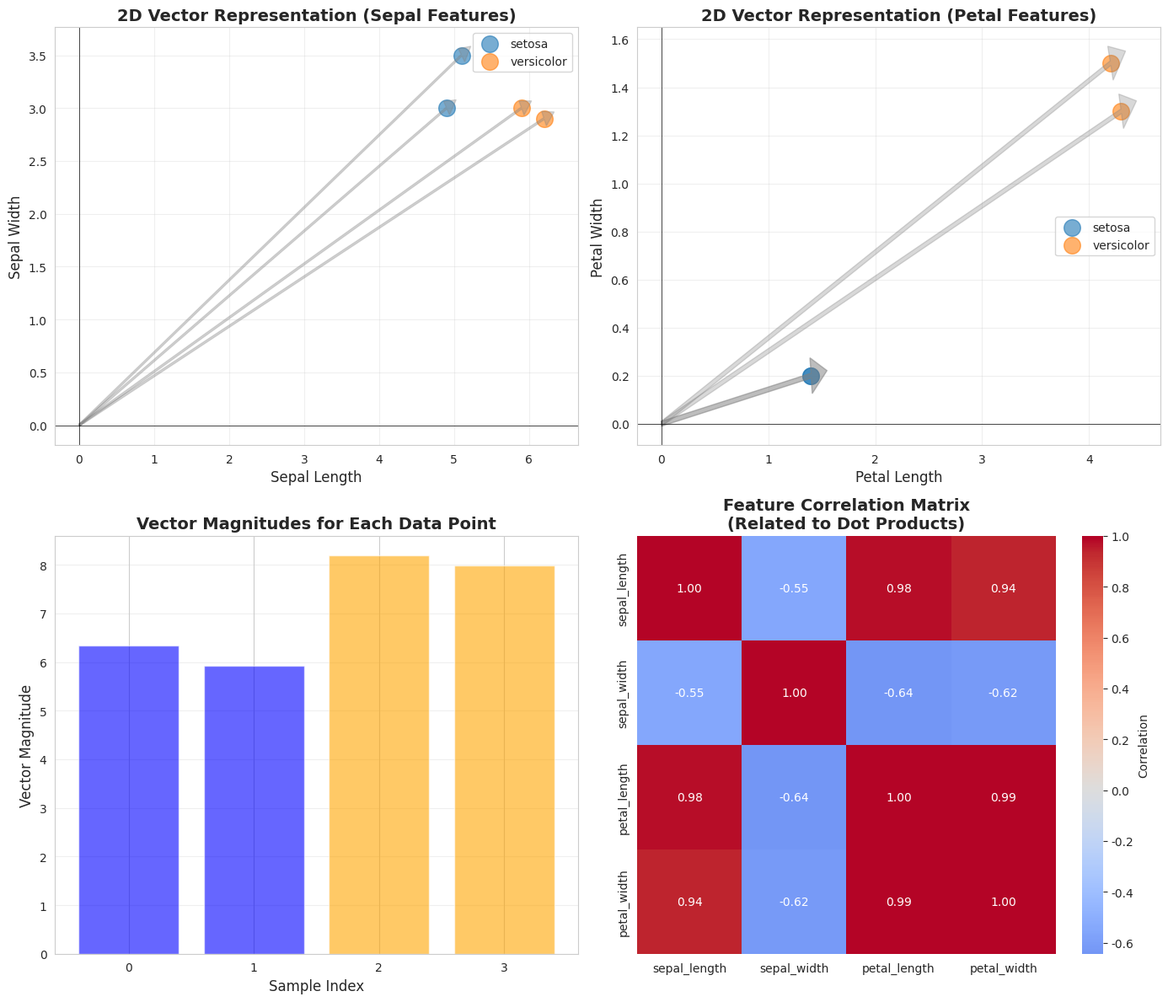
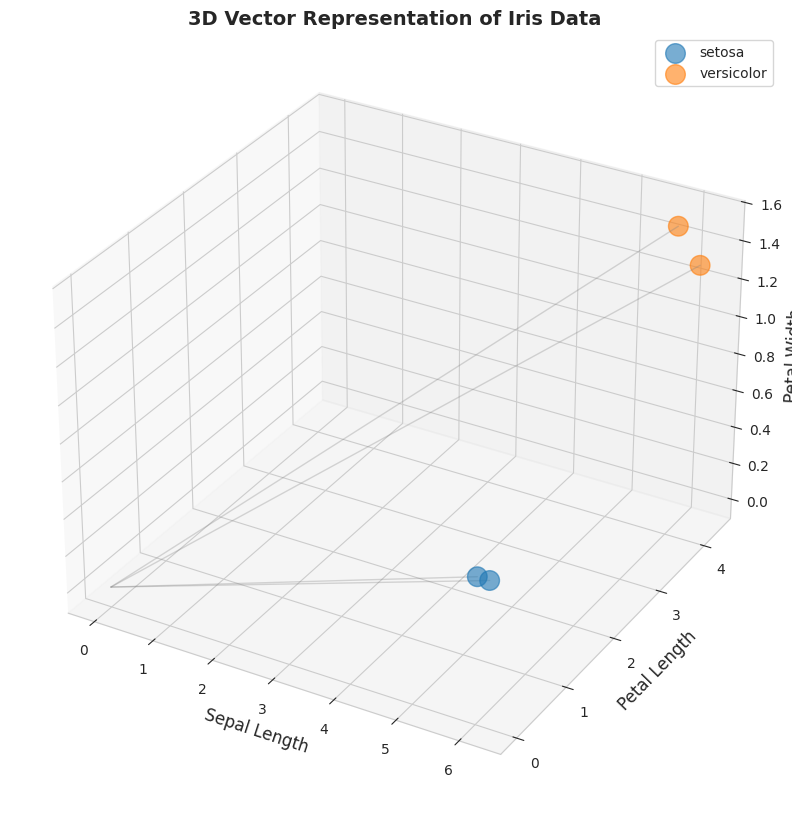

Write the Python code that produced these figures, in order.
#Day 1: Vectors & Their Operations
#Read: Mathematics for ML Chapter 2 (Sections 2.1-2.3) - Vectors, norms, inner products
#Watch: Coursera Imperial College LA Course - Week 1 Videos (Vectors introduction)
#Focus: Understanding vectors as data points, geometric vs algebraic view, dot products

#Project 1: Vector Operations from Scratch
#Implement: vector_add(), scalar_multiply(), dot_product()
#Test with various vector sizes
#Compare results with NumPy for verification

#Project 2: Data Representation
#Load a simple dataset (e.g., Iris with 3-4 samples)
#Represent each data point as a vector
#Visualize vectors in 2D/3D space

#Exercise Set:
#Calculate magnitudes and unit vectors for 5 different vectors
#Compute angles between vector pairs using dot product
#Practice: 10 problems from Chapter 2 exercises

import numpy as np
import pandas as pd
import matplotlib.pyplot as plt
import seaborn as sns
from mpl_toolkits.mplot3d import Axes3D

# Set style for better visualizations
sns.set_style("whitegrid")
plt.rcParams['figure.figsize'] = (10, 6)

print("="*60)
print("DAY 1: VECTORS & THEIR OPERATIONS")
print("="*60)

# ============================================================================
# PROJECT 1: VECTOR OPERATIONS FROM SCRATCH
# ============================================================================

print("\n" + "="*60)
print("PROJECT 1: VECTOR OPERATIONS FROM SCRATCH")
print("="*60)

def vector_add(v1, v2):
    """
    Add two vectors element-wise
    
    Parameters:
    v1, v2: lists or arrays representing vectors
    
    Returns:
    list: sum of vectors
    """
    if len(v1) != len(v2):
        raise ValueError("Vectors must have the same length")
    
    result = [v1[i] + v2[i] for i in range(len(v1))]
    return result

def scalar_multiply(scalar, vector):
    """
    Multiply a vector by a scalar
    
    Parameters:
    scalar: number to multiply by
    vector: list or array
    
    Returns:
    list: scaled vector
    """
    result = [scalar * v for v in vector]
    return result

def dot_product(v1, v2):
    """
    Calculate dot product of two vectors
    
    Parameters:
    v1, v2: lists or arrays
    
    Returns:
    float: dot product
    """
    if len(v1) != len(v2):
        raise ValueError("Vectors must have the same length")
    
    result = sum(v1[i] * v2[i] for i in range(len(v1)))
    return result

# Test with various vector sizes
print("\n1. Testing Vector Addition:")
v1 = [1, 2, 3]
v2 = [4, 5, 6]
custom_add = vector_add(v1, v2)
numpy_add = np.add(v1, v2)
print(f"   Vectors: {v1} + {v2}")
print(f"   Custom implementation: {custom_add}")
print(f"   NumPy result: {numpy_add.tolist()}")
print(f"   ✓ Match: {custom_add == numpy_add.tolist()}")

print("\n2. Testing Scalar Multiplication:")
scalar = 3
v = [1, 2, 3, 4]
custom_scalar = scalar_multiply(scalar, v)
numpy_scalar = (scalar * np.array(v)).tolist()
print(f"   Scalar: {scalar}, Vector: {v}")
print(f"   Custom implementation: {custom_scalar}")
print(f"   NumPy result: {numpy_scalar}")
print(f"   ✓ Match: {custom_scalar == numpy_scalar}")

print("\n3. Testing Dot Product:")
v1 = [1, 2, 3]
v2 = [4, 5, 6]
custom_dot = dot_product(v1, v2)
numpy_dot = np.dot(v1, v2)
print(f"   Vectors: {v1} · {v2}")
print(f"   Custom implementation: {custom_dot}")
print(f"   NumPy result: {numpy_dot}")
print(f"   ✓ Match: {custom_dot == numpy_dot}")

# ============================================================================
# EXERCISE SET: MAGNITUDES, UNIT VECTORS, AND ANGLES
# ============================================================================

print("\n" + "="*60)
print("EXERCISE SET: MAGNITUDES, UNIT VECTORS & ANGLES")
print("="*60)

def vector_magnitude(v):
    """Calculate the magnitude (length) of a vector"""
    return np.sqrt(np.sum(np.array(v)**2))

def unit_vector(v):
    """Calculate the unit vector (normalized vector)"""
    mag = vector_magnitude(v)
    if mag == 0:
        raise ValueError("Cannot normalize zero vector")
    return np.array(v) / mag

def angle_between_vectors(v1, v2, degrees=True):
    """
    Calculate angle between two vectors using dot product
    Formula: cos(θ) = (v1·v2) / (|v1| * |v2|)
    """
    v1_array = np.array(v1)
    v2_array = np.array(v2)
    
    dot = np.dot(v1_array, v2_array)
    mag1 = vector_magnitude(v1_array)
    mag2 = vector_magnitude(v2_array)
    
    cos_angle = dot / (mag1 * mag2)
    # Clamp to [-1, 1] to avoid numerical errors
    cos_angle = np.clip(cos_angle, -1, 1)
    
    angle_rad = np.arccos(cos_angle)
    
    if degrees:
        return np.degrees(angle_rad)
    return angle_rad

# Define 5 different vectors for practice
vectors = {
    'v1': [1, 0, 0],
    'v2': [3, 4, 0],
    'v3': [1, 1, 1],
    'v4': [2, -1, 2],
    'v5': [0, 0, 5]
}

print("\n1. Calculating Magnitudes and Unit Vectors:")
print("-" * 60)

results = []
for name, vec in vectors.items():
    mag = vector_magnitude(vec)
    unit = unit_vector(vec)
    results.append({
        'Vector': name,
        'Original': str(vec),
        'Magnitude': f"{mag:.4f}",
        'Unit Vector': f"[{unit[0]:.4f}, {unit[1]:.4f}, {unit[2]:.4f}]"
    })
    print(f"{name} = {vec}")
    print(f"   Magnitude: {mag:.4f}")
    print(f"   Unit vector: [{unit[0]:.4f}, {unit[1]:.4f}, {unit[2]:.4f}]")
    print()

print("\n2. Computing Angles Between Vector Pairs:")
print("-" * 60)

# Calculate angles between all pairs
vector_pairs = [
    ('v1', 'v2'),
    ('v1', 'v3'),
    ('v2', 'v3'),
    ('v3', 'v4'),
    ('v4', 'v5')
]

angle_results = []
for v1_name, v2_name in vector_pairs:
    v1 = vectors[v1_name]
    v2 = vectors[v2_name]
    angle = angle_between_vectors(v1, v2)
    
    print(f"{v1_name} {v1} and {v2_name} {v2}")
    print(f"   Angle: {angle:.2f}°")
    print(f"   Dot product: {np.dot(v1, v2):.4f}")
    print()
    
    angle_results.append({
        'Vector 1': v1_name,
        'Vector 2': v2_name,
        'Angle (degrees)': f"{angle:.2f}°",
        'Dot Product': f"{np.dot(v1, v2):.4f}"
    })

# ============================================================================
# PROJECT 2: DATA REPRESENTATION
# ============================================================================

print("\n" + "="*60)
print("PROJECT 2: DATA REPRESENTATION WITH IRIS DATASET")
print("="*60)

# Create a small Iris dataset sample
iris_data = {
    'sepal_length': [5.1, 4.9, 6.2, 5.9],
    'sepal_width': [3.5, 3.0, 2.9, 3.0],
    'petal_length': [1.4, 1.4, 4.3, 4.2],
    'petal_width': [0.2, 0.2, 1.3, 1.5],
    'species': ['setosa', 'setosa', 'versicolor', 'versicolor']
}

df = pd.DataFrame(iris_data)
print("\n1. Iris Dataset Sample:")
print(df)

print("\n2. Each Data Point as a Vector:")
print("-" * 60)
for idx, row in df.iterrows():
    vector = row[['sepal_length', 'sepal_width', 'petal_length', 'petal_width']].values
    print(f"Sample {idx} ({row['species']}): {vector}")
    print(f"   As vector: [{vector[0]:.1f}, {vector[1]:.1f}, {vector[2]:.1f}, {vector[3]:.1f}]")
    print(f"   Magnitude: {vector_magnitude(vector):.4f}")
    print()

# ============================================================================
# VISUALIZATIONS
# ============================================================================

print("\n3. Creating Visualizations...")

# Visualization 1: 2D Vector Space (using first 2 features)
fig, axes = plt.subplots(2, 2, figsize=(14, 12))

# Plot 1: 2D representation (Sepal)
ax1 = axes[0, 0]
for species in df['species'].unique():
    species_data = df[df['species'] == species]
    ax1.scatter(species_data['sepal_length'], 
                species_data['sepal_width'],
                label=species, s=200, alpha=0.6)
    
    # Draw vectors from origin
    for idx, row in species_data.iterrows():
        ax1.arrow(0, 0, row['sepal_length'], row['sepal_width'],
                  head_width=0.15, head_length=0.15, fc='gray', 
                  ec='gray', alpha=0.3, width=0.02)

ax1.set_xlabel('Sepal Length', fontsize=12)
ax1.set_ylabel('Sepal Width', fontsize=12)
ax1.set_title('2D Vector Representation (Sepal Features)', fontsize=14, fontweight='bold')
ax1.legend()
ax1.grid(True, alpha=0.3)
ax1.axhline(y=0, color='k', linewidth=0.5)
ax1.axvline(x=0, color='k', linewidth=0.5)

# Plot 2: 2D representation (Petal)
ax2 = axes[0, 1]
for species in df['species'].unique():
    species_data = df[df['species'] == species]
    ax2.scatter(species_data['petal_length'], 
                species_data['petal_width'],
                label=species, s=200, alpha=0.6)
    
    for idx, row in species_data.iterrows():
        ax2.arrow(0, 0, row['petal_length'], row['petal_width'],
                  head_width=0.15, head_length=0.15, fc='gray', 
                  ec='gray', alpha=0.3, width=0.02)

ax2.set_xlabel('Petal Length', fontsize=12)
ax2.set_ylabel('Petal Width', fontsize=12)
ax2.set_title('2D Vector Representation (Petal Features)', fontsize=14, fontweight='bold')
ax2.legend()
ax2.grid(True, alpha=0.3)
ax2.axhline(y=0, color='k', linewidth=0.5)
ax2.axvline(x=0, color='k', linewidth=0.5)

# Plot 3: Vector magnitudes
ax3 = axes[1, 0]
feature_vectors = df[['sepal_length', 'sepal_width', 'petal_length', 'petal_width']].values
magnitudes = [vector_magnitude(v) for v in feature_vectors]
colors = ['blue' if s == 'setosa' else 'orange' for s in df['species']]
ax3.bar(range(len(magnitudes)), magnitudes, color=colors, alpha=0.6)
ax3.set_xlabel('Sample Index', fontsize=12)
ax3.set_ylabel('Vector Magnitude', fontsize=12)
ax3.set_title('Vector Magnitudes for Each Data Point', fontsize=14, fontweight='bold')
ax3.set_xticks(range(len(magnitudes)))
ax3.grid(True, alpha=0.3, axis='y')

# Plot 4: Feature correlation heatmap
ax4 = axes[1, 1]
feature_cols = ['sepal_length', 'sepal_width', 'petal_length', 'petal_width']
correlation = df[feature_cols].corr()
sns.heatmap(correlation, annot=True, fmt='.2f', cmap='coolwarm', 
            center=0, ax=ax4, cbar_kws={'label': 'Correlation'})
ax4.set_title('Feature Correlation Matrix\n(Related to Dot Products)', 
              fontsize=14, fontweight='bold')

plt.tight_layout()
plt.savefig('vector_operations_day1.png', dpi=300, bbox_inches='tight')
print("   ✓ Saved: vector_operations_day1.png")

# 3D Visualization
fig = plt.figure(figsize=(12, 10))
ax = fig.add_subplot(111, projection='3d')

for species in df['species'].unique():
    species_data = df[df['species'] == species]
    ax.scatter(species_data['sepal_length'], 
               species_data['petal_length'],
               species_data['petal_width'],
               label=species, s=200, alpha=0.6)
    
    # Draw vectors from origin
    for idx, row in species_data.iterrows():
        ax.plot([0, row['sepal_length']], 
                [0, row['petal_length']], 
                [0, row['petal_width']],
                'gray', alpha=0.3, linewidth=1)

ax.set_xlabel('Sepal Length', fontsize=12)
ax.set_ylabel('Petal Length', fontsize=12)
ax.set_zlabel('Petal Width', fontsize=12)
ax.set_title('3D Vector Representation of Iris Data', fontsize=14, fontweight='bold')
ax.legend()
plt.savefig('vector_3d_representation.png', dpi=300, bbox_inches='tight')
print("   ✓ Saved: vector_3d_representation.png")

plt.show()

# ============================================================================
# 10 PRACTICE PROBLEMS FROM CHAPTER 2
# ============================================================================

print("\n" + "="*60)
print("10 PRACTICE PROBLEMS - CHAPTER 2 EXERCISES")
print("="*60)

print("\nProblem 1: Vector Addition")
print("-" * 60)
a = np.array([2, 3, 1])
b = np.array([1, -1, 4])
result = a + b
print(f"a = {a}, b = {b}")
print(f"a + b = {result}")

print("\nProblem 2: Scalar Multiplication")
print("-" * 60)
v = np.array([1, 2, 3])
k = 5
result = k * v
print(f"v = {v}, k = {k}")
print(f"{k}v = {result}")

print("\nProblem 3: Dot Product")
print("-" * 60)
x = np.array([1, 2, 3])
y = np.array([4, 5, 6])
dot = np.dot(x, y)
print(f"x = {x}, y = {y}")
print(f"x · y = {dot}")

print("\nProblem 4: Vector Magnitude")
print("-" * 60)
v = np.array([3, 4])
mag = np.linalg.norm(v)
print(f"v = {v}")
print(f"|v| = {mag}")

print("\nProblem 5: Unit Vector")
print("-" * 60)
v = np.array([3, 4, 0])
unit = v / np.linalg.norm(v)
print(f"v = {v}")
print(f"û = {unit}")
print(f"Verification |û| = {np.linalg.norm(unit):.10f}")

print("\nProblem 6: Angle Between Vectors")
print("-" * 60)
a = np.array([1, 0])
b = np.array([1, 1])
cos_theta = np.dot(a, b) / (np.linalg.norm(a) * np.linalg.norm(b))
theta = np.degrees(np.arccos(cos_theta))
print(f"a = {a}, b = {b}")
print(f"Angle = {theta:.2f}°")

print("\nProblem 7: Orthogonal Vectors")
print("-" * 60)
v1 = np.array([1, 2])
v2 = np.array([2, -1])
dot = np.dot(v1, v2)
print(f"v1 = {v1}, v2 = {v2}")
print(f"v1 · v2 = {dot}")
print(f"Are they orthogonal? {dot == 0}")

print("\nProblem 8: Linear Combination")
print("-" * 60)
v1 = np.array([1, 0, 1])
v2 = np.array([0, 1, 1])
c1, c2 = 2, 3
result = c1*v1 + c2*v2
print(f"v1 = {v1}, v2 = {v2}")
print(f"{c1}v1 + {c2}v2 = {result}")

print("\nProblem 9: Distance Between Points")
print("-" * 60)
p1 = np.array([1, 2, 3])
p2 = np.array([4, 6, 8])
distance = np.linalg.norm(p2 - p1)
print(f"p1 = {p1}, p2 = {p2}")
print(f"Distance = {distance:.4f}")

print("\nProblem 10: Projection of v onto u")
print("-" * 60)
v = np.array([3, 4])
u = np.array([1, 0])
proj = (np.dot(v, u) / np.dot(u, u)) * u
print(f"v = {v}, u = {u}")
print(f"proj_u(v) = {proj}")
print(f"Magnitude of projection = {np.linalg.norm(proj):.4f}")
